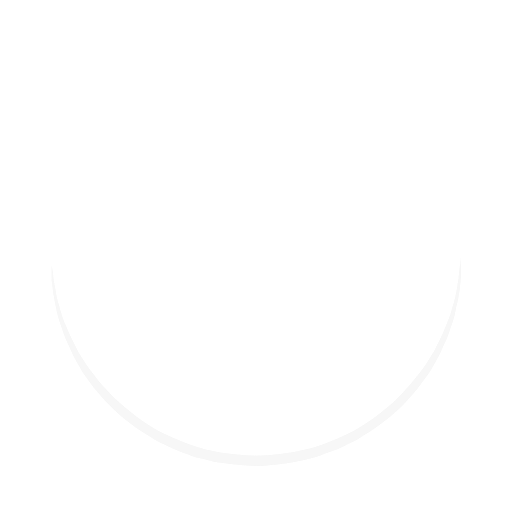
t = 0.00 s
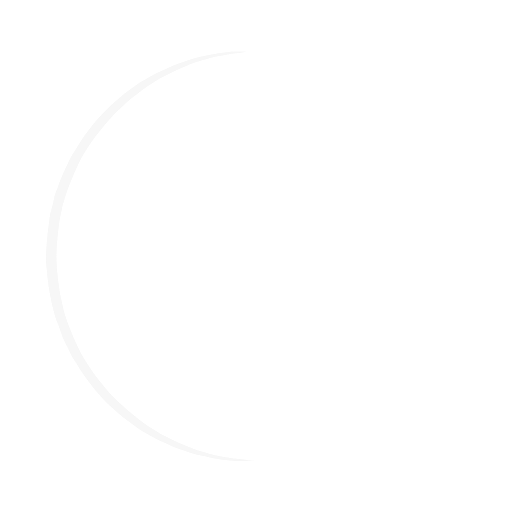
t = 0.25 s
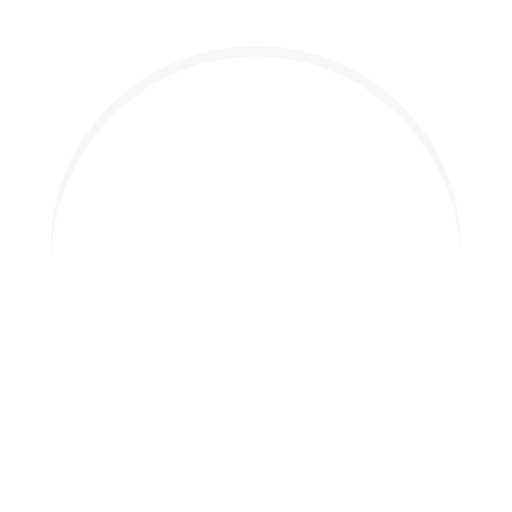
t = 0.50 s
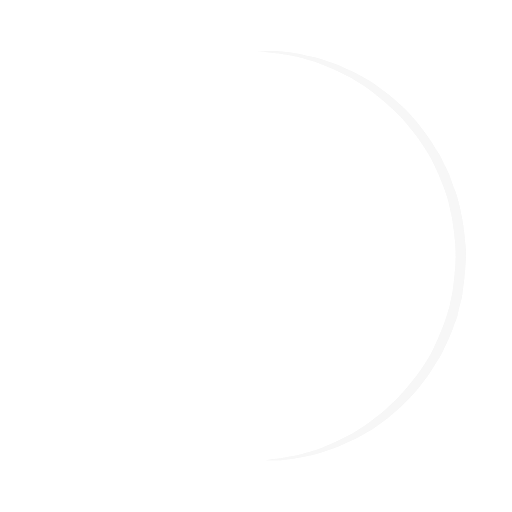
t = 0.75 s

The animated SVG that drew these frames (rendered in a browser with its animation timeline set to each time). Animation: 1 SMIL element (animateTransform=1); one cycle of 1.00 s, repeats indefinitely.

<?xml version="1.0" encoding="utf-8"?><svg width='96px' height='96px' xmlns="http://www.w3.org/2000/svg" viewBox="0 0 100 100" preserveAspectRatio="xMidYMid" class="uil-ring"><rect x="0" y="0" width="100" height="100" fill="none" class="bk"></rect><defs><filter id="uil-ring-shadow" x="-100%" y="-100%" width="300%" height="300%"><feOffset result="offOut" in="SourceGraphic" dx="0" dy="0"></feOffset><feGaussianBlur result="blurOut" in="offOut" stdDeviation="0"></feGaussianBlur><feBlend in="SourceGraphic" in2="blurOut" mode="normal"></feBlend></filter></defs><path d="M10,50c0,0,0,0.5,0.1,1.4c0,0.5,0.1,1,0.2,1.7c0,0.3,0.1,0.7,0.1,1.1c0.1,0.4,0.1,0.8,0.2,1.2c0.2,0.8,0.3,1.8,0.5,2.8 c0.3,1,0.6,2.1,0.9,3.2c0.3,1.1,0.9,2.3,1.4,3.5c0.5,1.2,1.2,2.4,1.8,3.7c0.3,0.6,0.8,1.2,1.2,1.9c0.4,0.6,0.8,1.3,1.3,1.9 c1,1.2,1.9,2.6,3.1,3.7c2.2,2.5,5,4.7,7.9,6.7c3,2,6.5,3.4,10.1,4.6c3.6,1.1,7.5,1.5,11.2,1.6c4-0.1,7.7-0.6,11.3-1.6 c3.6-1.2,7-2.6,10-4.6c3-2,5.8-4.2,7.9-6.7c1.2-1.2,2.1-2.5,3.1-3.7c0.5-0.6,0.9-1.3,1.3-1.9c0.4-0.6,0.8-1.3,1.2-1.9 c0.6-1.3,1.3-2.5,1.8-3.7c0.5-1.2,1-2.4,1.4-3.5c0.3-1.1,0.6-2.2,0.9-3.2c0.2-1,0.4-1.9,0.5-2.8c0.1-0.4,0.1-0.8,0.2-1.2 c0-0.4,0.1-0.7,0.1-1.1c0.1-0.7,0.1-1.2,0.2-1.7C90,50.5,90,50,90,50s0,0.5,0,1.4c0,0.5,0,1,0,1.7c0,0.3,0,0.7,0,1.1 c0,0.4-0.1,0.8-0.1,1.2c-0.1,0.9-0.2,1.8-0.4,2.8c-0.2,1-0.5,2.1-0.7,3.3c-0.3,1.2-0.8,2.4-1.2,3.7c-0.2,0.7-0.5,1.3-0.8,1.9 c-0.3,0.7-0.6,1.3-0.9,2c-0.3,0.7-0.7,1.3-1.1,2c-0.4,0.7-0.7,1.4-1.2,2c-1,1.3-1.9,2.7-3.1,4c-2.2,2.7-5,5-8.1,7.1 c-0.8,0.5-1.6,1-2.4,1.5c-0.8,0.5-1.7,0.9-2.6,1.3L66,87.7l-1.4,0.5c-0.9,0.3-1.8,0.7-2.8,1c-3.8,1.1-7.9,1.7-11.8,1.8L47,90.8 c-1,0-2-0.2-3-0.3l-1.5-0.2l-0.7-0.1L41.1,90c-1-0.3-1.9-0.5-2.9-0.7c-0.9-0.3-1.9-0.7-2.8-1L34,87.7l-1.3-0.6 c-0.9-0.4-1.8-0.8-2.6-1.3c-0.8-0.5-1.6-1-2.4-1.5c-3.1-2.1-5.9-4.5-8.1-7.1c-1.2-1.2-2.1-2.7-3.1-4c-0.5-0.6-0.8-1.4-1.2-2 c-0.4-0.7-0.8-1.3-1.1-2c-0.3-0.7-0.6-1.3-0.9-2c-0.3-0.7-0.6-1.3-0.8-1.9c-0.4-1.3-0.9-2.5-1.2-3.7c-0.3-1.2-0.5-2.3-0.7-3.3 c-0.2-1-0.3-2-0.4-2.8c-0.1-0.4-0.1-0.8-0.1-1.2c0-0.4,0-0.7,0-1.1c0-0.7,0-1.2,0-1.7C10,50.5,10,50,10,50z" fill="#f7f7f7" filter="url(#uil-ring-shadow)"><animateTransform attributeName="transform" type="rotate" from="0 50 50" to="360 50 50" repeatCount="indefinite" dur="1s"></animateTransform></path></svg>
